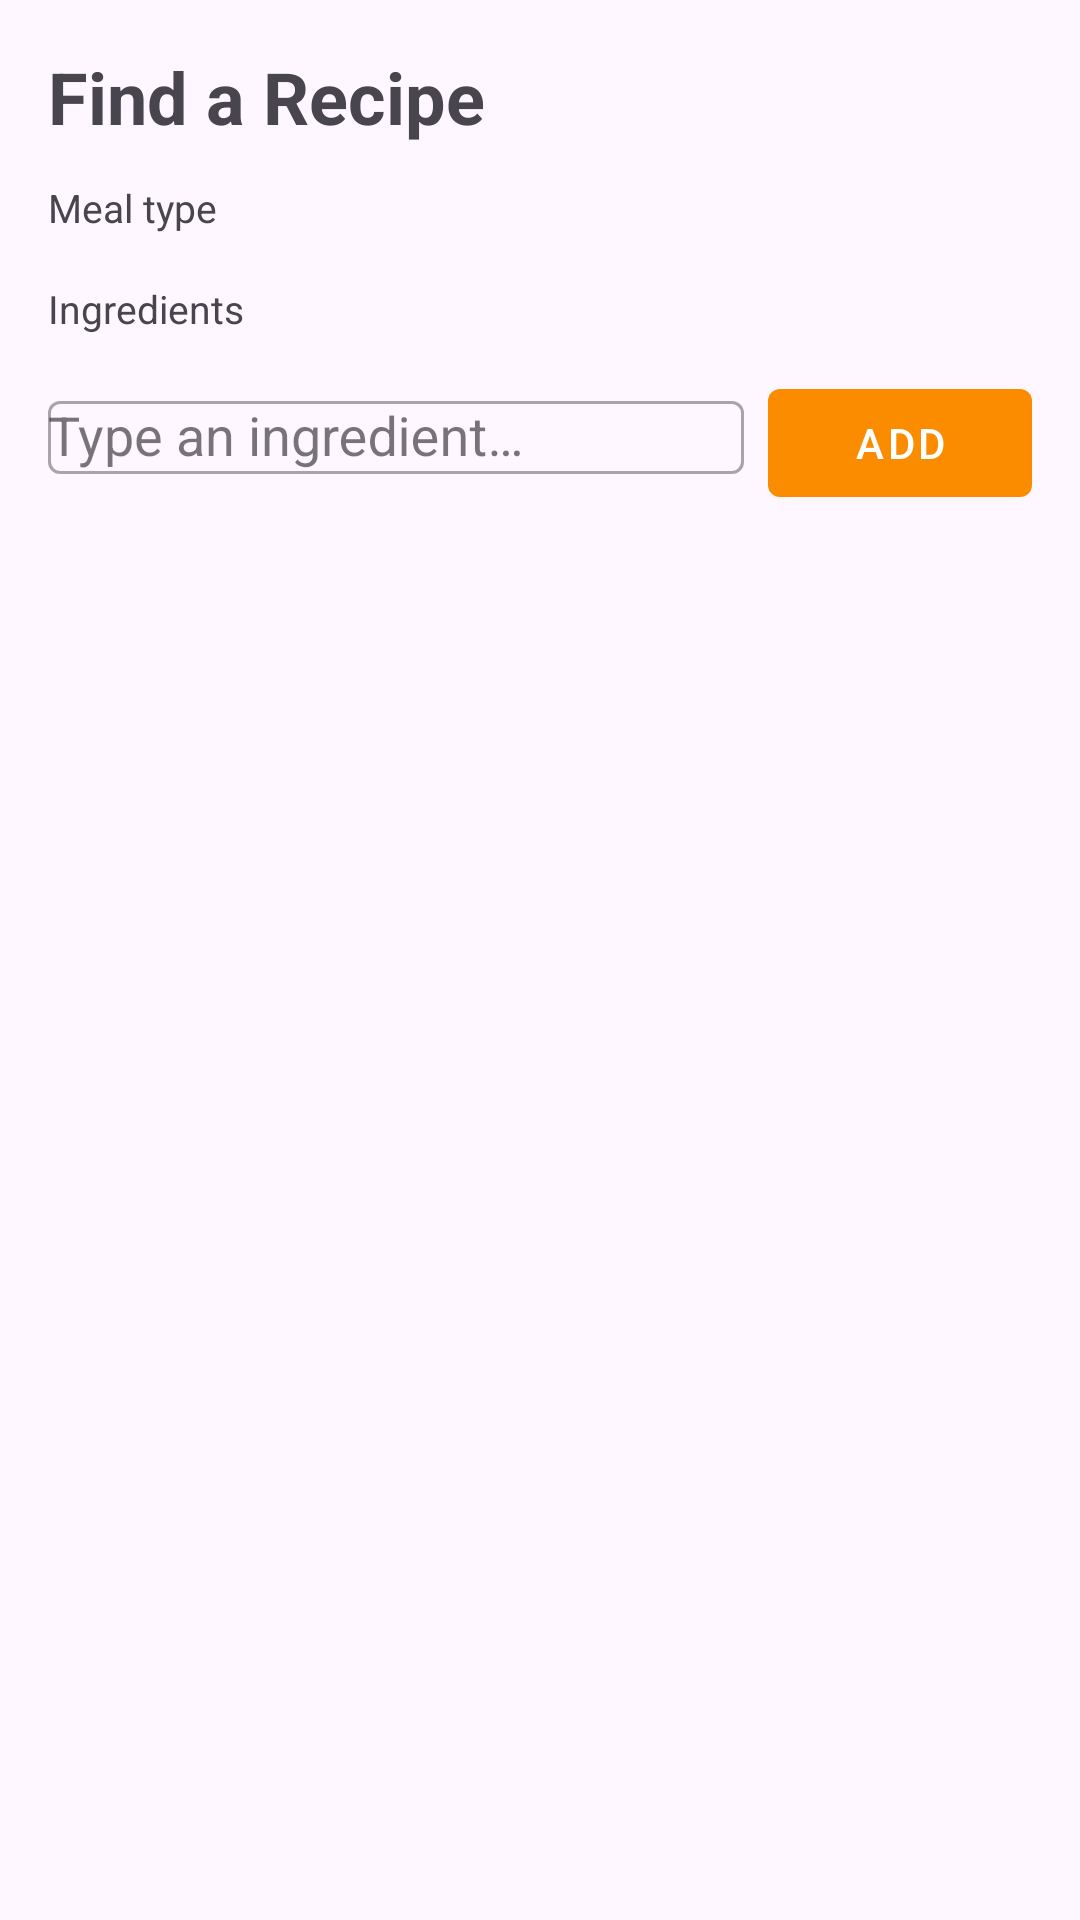

Android layout source for this screen:
<!-- AndroidManifest.xml: application theme Theme.RecipeApp -->
<!-- res/layout/fragment_recipes.xml -->
<?xml version="1.0" encoding="utf-8"?>
<androidx.coordinatorlayout.widget.CoordinatorLayout
    xmlns:android="http://schemas.android.com/apk/res/android"
    xmlns:app="http://schemas.android.com/apk/res-auto"
    android:layout_width="match_parent"
    android:layout_height="match_parent">

    <com.google.android.material.appbar.AppBarLayout
        android:layout_width="match_parent"
        android:layout_height="wrap_content">

        <com.google.android.material.appbar.CollapsingToolbarLayout
            android:layout_width="match_parent"
            android:layout_height="wrap_content"
            app:layout_scrollFlags="scroll|enterAlways">

            <LinearLayout
                android:layout_width="match_parent"
                android:layout_height="wrap_content"
                android:orientation="vertical"
                android:padding="16dp">

                <TextView
                    android:layout_width="wrap_content"
                    android:layout_height="wrap_content"
                    android:text="Find a Recipe"
                    android:textSize="24sp"
                    android:textStyle="bold"
                    android:layout_marginBottom="12dp"/>

                
                <TextView
                    android:layout_width="wrap_content"
                    android:layout_height="wrap_content"
                    android:text="Meal type"
                    android:textSize="13sp"
                    android:textColor="?attr/colorOnSurfaceVariant"
                    android:layout_marginBottom="6dp"/>

                <HorizontalScrollView
                    android:layout_width="match_parent"
                    android:layout_height="wrap_content"
                    android:scrollbars="none">

                    <com.google.android.material.chip.ChipGroup
                        android:id="@+id/chipGroupMealType"
                        android:layout_width="wrap_content"
                        android:layout_height="wrap_content"
                        app:singleSelection="true"
                        android:layout_marginBottom="10dp"/>
                </HorizontalScrollView>



                
                <TextView
                    android:layout_width="wrap_content"
                    android:layout_height="wrap_content"
                    android:text="Ingredients"
                    android:textSize="13sp"
                    android:textColor="?attr/colorOnSurfaceVariant"
                    android:layout_marginBottom="6dp"/>

                
                <com.google.android.material.chip.ChipGroup
                    android:id="@+id/chipGroupIngredients"
                    android:layout_width="match_parent"
                    android:layout_height="wrap_content"
                    android:layout_marginBottom="6dp"/>

                
                <LinearLayout
                    android:layout_width="match_parent"
                    android:layout_height="wrap_content"
                    android:orientation="horizontal">

                    <com.google.android.material.textfield.TextInputLayout
                        android:layout_width="0dp"
                        android:layout_height="wrap_content"
                        android:layout_weight="1"
                        android:hint="Type an ingredient…"
                        style="@style/Widget.MaterialComponents.TextInputLayout.OutlinedBox"
                        android:layout_marginEnd="8dp">

                        <AutoCompleteTextView
                            android:id="@+id/etIngredients"
                            android:layout_width="match_parent"
                            android:layout_height="wrap_content"
                            android:inputType="text"
                            android:completionThreshold="1"
                            android:imeOptions="actionDone"/>

                    </com.google.android.material.textfield.TextInputLayout>

                    <com.google.android.material.button.MaterialButton
                        android:id="@+id/btnAddIngredient"
                        android:layout_width="wrap_content"
                        android:layout_height="wrap_content"
                        android:text="Add"
                        style="@style/Widget.MaterialComponents.Button"/>

                </LinearLayout>

            </LinearLayout>
        </com.google.android.material.appbar.CollapsingToolbarLayout>
    </com.google.android.material.appbar.AppBarLayout>

    
    <LinearLayout
        android:layout_width="match_parent"
        android:layout_height="match_parent"
        android:orientation="vertical"
        app:layout_behavior="@string/appbar_scrolling_view_behavior">

        <TextView
            android:id="@+id/tvResultCount"
            android:layout_width="wrap_content"
            android:layout_height="wrap_content"
            android:layout_marginStart="16dp"
            android:layout_marginTop="8dp"
            android:layout_marginBottom="4dp"
            android:textSize="13sp"
            android:textColor="?attr/colorOnSurfaceVariant"/>

        <androidx.recyclerview.widget.RecyclerView
            android:id="@+id/rvRecipes"
            android:layout_width="match_parent"
            android:layout_height="0dp"
            android:layout_weight="1"
            android:padding="8dp"
            android:clipToPadding="false"/>

        <TextView
            android:id="@+id/emptyState"
            android:layout_width="match_parent"
            android:layout_height="wrap_content"
            android:text="No recipes match your filters"
            android:gravity="center"
            android:padding="32dp"
            android:visibility="gone"
            android:textColor="?attr/colorOnSurfaceVariant"/>

    </LinearLayout>
</androidx.coordinatorlayout.widget.CoordinatorLayout>
<!-- resources referenced by this layout -->
<resources>
  <style name="Theme.RecipeApp" parent="Theme.Material3.DayNight.NoActionBar">
          
          <item name="colorPrimary">@color/orange_600</item>
          <item name="colorPrimaryVariant">@color/orange_800</item>
          <item name="colorOnPrimary">@color/white</item>
          <item name="colorSecondary">@color/teal_200</item>
          <item name="colorOnSecondary">@color/black</item>
      </style>
  <color name="orange_600">#FB8C00</color>
  <color name="orange_800">#E65100</color>
  <color name="white">#FFFFFF</color>
  <color name="teal_200">#80CBC4</color>
  <color name="black">#000000</color>
</resources>
